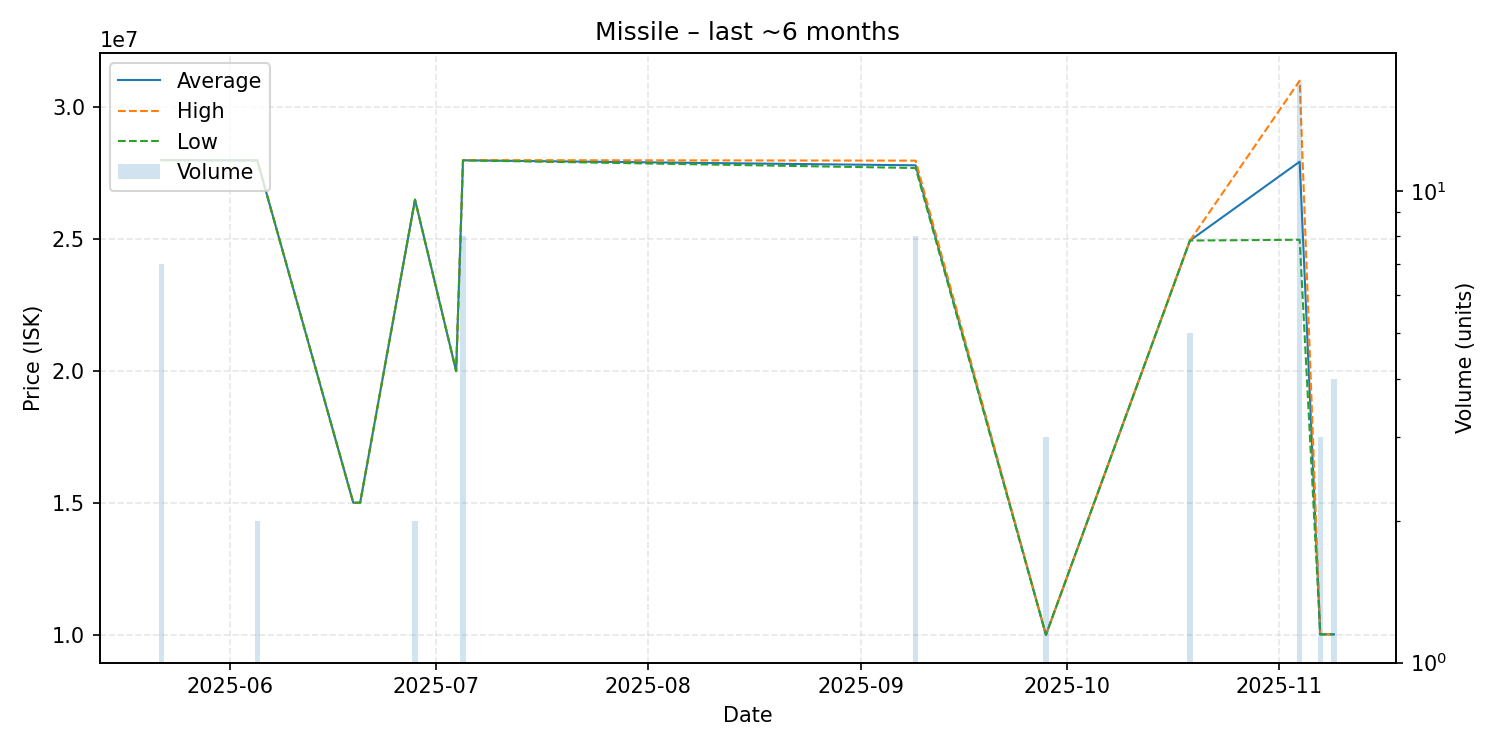

Data behind this chart, as committed beside it:
date, average, highest, lowest, order_count, volume
2025-05-22, 28000000, 28000000, 28000000, 1, 7
2025-06-05, 27990000, 27990000, 27990000, 1, 2
2025-06-19, 15010000, 15010000, 15010000, 1, 1
2025-06-20, 15010000, 15010000, 15010000, 1, 1
2025-06-28, 26500000, 26500000, 26500000, 1, 2
2025-07-04, 20000000, 20000000, 20000000, 1, 1
2025-07-05, 27992500, 28000000, 27990000, 2, 8
2025-09-09, 27802500, 27980000, 27700000, 3, 8
2025-09-28, 10000000, 10000000, 10000000, 1, 3
2025-10-19, 24950000, 24950000, 24950000, 1, 5
2025-11-04, 27941176, 31010000, 24980000, 5, 17
2025-11-07, 10020000, 10020000, 10020000, 1, 3
2025-11-09, 10020000, 10020000, 10020000, 1, 4
